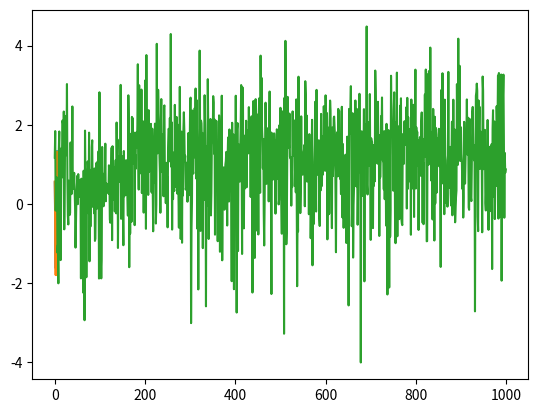

This figure's Python source:
### this program implements a single run of the k-bandits problem. 

import numpy as np
import matplotlib.pyplot as plt

bandit_reward_dist_mean = 0
bandit_reward_dist_sigma = 1
n_bandits = 10
bandit_means = np.random.normal(bandit_reward_dist_mean, bandit_reward_dist_sigma, n_bandits )
bandit_sigma = 1
samples_per_bandit = 1000
epsilon = 0.1

def select_action():
    r = np.random.rand()
    if r < epsilon:
        action = np.random.randint(0,n_bandits)
    else:
        action = np.argmax(q_values)

    return action
    
def update_action_count(A_t):
    n_action[A_t] += 1

def update_action_reward_total(A_t, R_t):
    action_rewards[A_t] += R_t

def update_q():
    for i in range(0, n_bandits):
        if n_action[i] > 0:
            q_values[i] = round(action_rewards[i] / n_action[i], 3)

### Each action corresponds to one bandit (slot machine). The goal is to figure out which bandit leads to the highest actions. Over a few steps, the agent figures out the mean reward from each bandit and chooses the action with the highest reward.

q_values = np.zeros(n_bandits) ## Q-value corresponding to each action. 

action_rewards = np.zeros(n_bandits) ## total reward from Action a
n_action = np.zeros(n_bandits) ## number of times action a has been chosen. This is used to compute the mean reward (q-value) from action a

n_steps = 1000
rewards_episodes = np.zeros(n_steps)
for i in range(0, n_steps):
    A_t = select_action()
    R_t = np.random.normal(bandit_means[A_t], bandit_sigma)
    R_t = round(R_t, 3)
    rewards_episodes[i] = R_t

    update_action_reward_total(A_t, R_t)
    update_action_count(A_t)
    update_q()



#    print("Action: ", A_t)
#    print("Reward: ", R_t)
#    print("Actions count - ", n_action)
#    print("Reward per action - ", action_rewards)
#    print("Q table - ", q_values)
#    print("-------------")

print("Q table - ", q_values)
print("Actions count - ", n_action)
print("Reward per action - ", action_rewards)


plt.plot(bandit_means)
plt.plot(q_values)
plt.show()

plt.plot(rewards_episodes)
plt.show()
